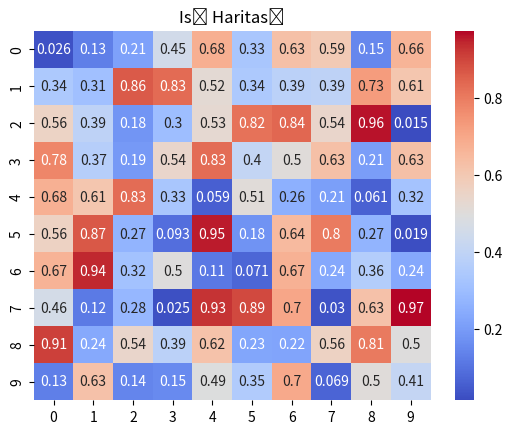

Here is the Python script that generated this plot:
import seaborn as sns
import numpy as np
import matplotlib.pyplot as plt

veri = np.random.rand(10, 10)
sns.heatmap(veri, cmap='coolwarm', annot=True)
plt.title("Isı Haritası")
plt.show()
